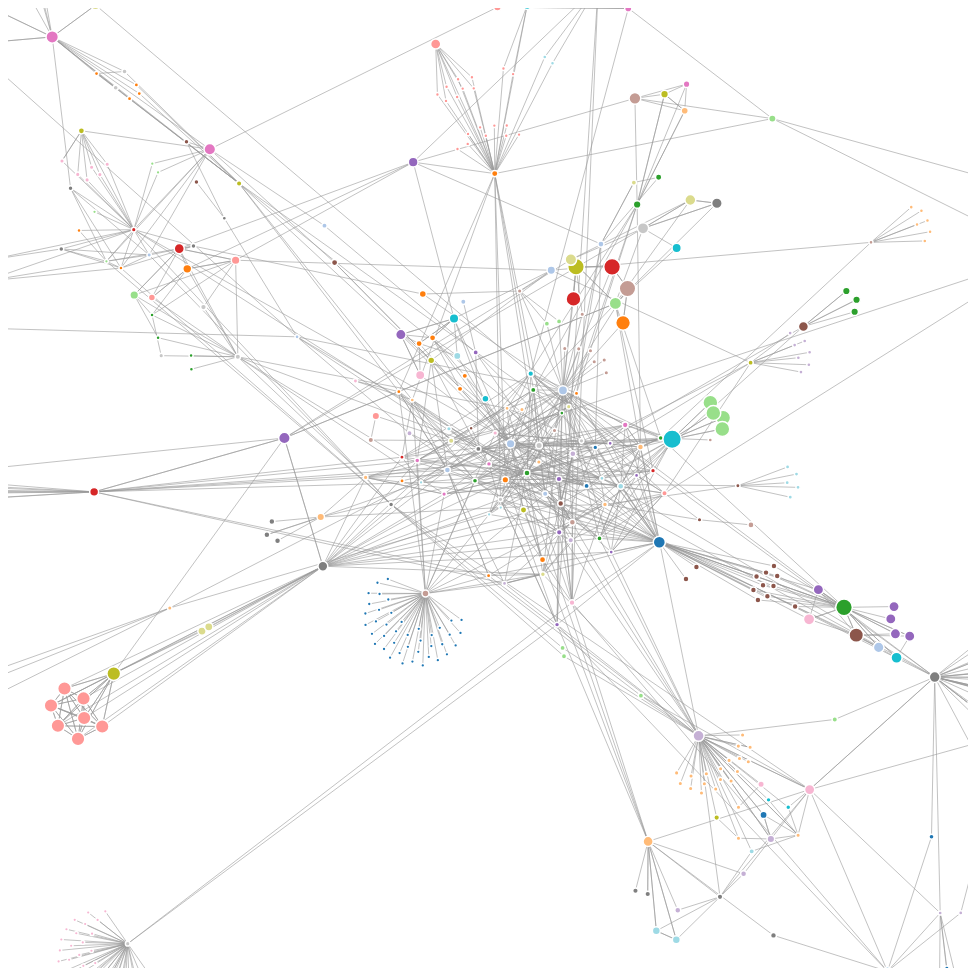
D3 v4 page, settled after 480 driven frames (8 s of simulated time); the page loaded 1 data file(s).



var svg = d3.select("svg"),
    width = +svg.attr("width"),
    height = +svg.attr("height");

var color = d3.scaleOrdinal(d3.schemeCategory20);

var simulation = d3.forceSimulation()
    .force("link", d3.forceLink().id(function(d) { return d.id; }))
    .force("charge", d3.forceManyBody())
    .force("center", d3.forceCenter(width / 2, height / 2));

d3.json("pagerank.json", function(error, graph) {
  if (error) throw error;
var g = svg.append("g")
    .attr("class", "everything");

 var c = 0;
 var t = [];
 for(var i =0; i <graph.nodes.length;i++){
 	if(graph.nodes[i].id !== undefined){
 		t.push(graph.nodes[i]);
 	}
 }
 graph.nodes = t;
 
 console.log(graph.nodes.length);

  var link = g.append("g")
      .attr("class", "links")
    .selectAll("line")
    .data(graph.links)
    .enter().append("line")
      .attr("stroke-width", function(d) { return Math.sqrt(d.value); });

  var node = g.append("g")
      .attr("class", "nodes")
    .selectAll("circle")
    .data(graph.nodes)
    .enter().append("circle")
      .attr("r", function(d){ return Math.log2(d.rank * 10000); })
      .attr("fill", function(d) { return color(d.rank); })
      .call(d3.drag()
          .on("start", dragstarted)
          .on("drag", dragged)
          .on("end", dragended)).on('mouseover', function(d){
     console.log(d.rank);
     console.log(d.id);
     console.log(d.url);
});

  node.append("title")
      .text(function(d) { return d.id; });

  simulation
      .nodes(graph.nodes)
      .on("tick", ticked);
      
  simulation.force("link")
      .links(graph.links);
      
var zoom_handler = d3.zoom()
    .on("zoom", zoom_actions);

zoom_handler(svg);   
//Zoom functions 
function zoom_actions(){
    g.attr("transform", d3.event.transform)
}
  function ticked() {
    link
        .attr("x1", function(d) { return d.source.x; })
        .attr("y1", function(d) { return d.source.y; })
        .attr("x2", function(d) { return d.target.x; })
        .attr("y2", function(d) { return d.target.y; });

    node
        .attr("cx", function(d) { return d.x; })
        .attr("cy", function(d) { return d.y; });
  }
});

function dragstarted(d) {
  if (!d3.event.active) simulation.alphaTarget(0.3).restart();
  d.fx = d.x;
  d.fy = d.y;
}

function dragged(d) {
  d.fx = d3.event.x;
  d.fy = d3.event.y;
}

function dragended(d) {
  if (!d3.event.active) simulation.alphaTarget(0);
  d.fx = null;
  d.fy = null;
}



### data: pagerank.json
{
 "nodes": [
  {
   "id": "P223",
   "rank": 0.0003731,
   "label": "page",
   "group": 1,
   "url": "http://www.cs.utexas.edu/~gouda/cs356sp0…"
  },
  {
   "name": "P052",
   "label": "page"
  },
  {
   "id": "P409",
   "rank": 0.0006462,
   "label": "page",
   "group": 6,
   "url": "http://www.cs.utexas.edu/~diz/"
  },
  {
   "name": "P083",
   "label": "page"
  },
  {
   "id": "P118",
   "rank": 0.001155,
   "label": "page",
   "group": 5,
   "url": "http://www.cs.utexas.edu/users/mooney/"
  },
  {
   "name": "P044",
   "label": "page"
  },
  {
   "name": "P373",
   "label": "page"
  },
  {
   "name": "P120",
   "label": "page"
  },
  "... 744 more items"
 ],
 "links": [
  {
   "source": "P052",
   "target": "P223"
  },
  {
   "source": "P083",
   "target": "P409"
  },
  {
   "source": "P044",
   "target": "P118"
  },
  {
   "source": "P373",
   "target": "P118"
  },
  {
   "source": "P120",
   "target": "P118"
  },
  {
   "source": "P045",
   "target": "P087"
  },
  {
   "source": "P147",
   "target": "P087"
  },
  {
   "source": "P023",
   "target": "P087"
  },
  "... 1,261 more items"
 ]
}